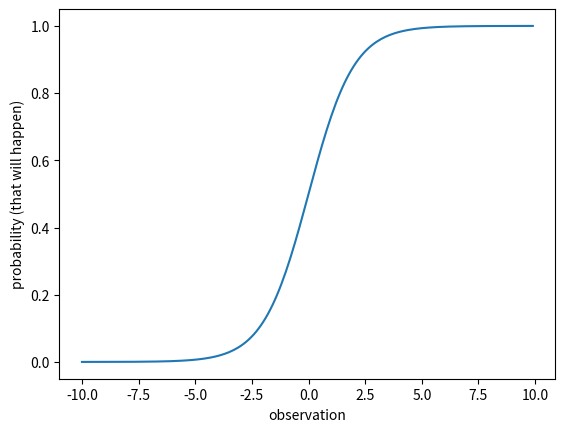

Write Python code to recreate this figure.
# sigmoid function

import matplotlib.pyplot as plt
import numpy as np

x = np.arange(-10, 10, 0.1)
func1 = 1 / (1 + np.exp(-x))
plt.plot(x,func1)
plt.xlabel("observation")
plt.ylabel("probability (that will happen)")
plt.show()
